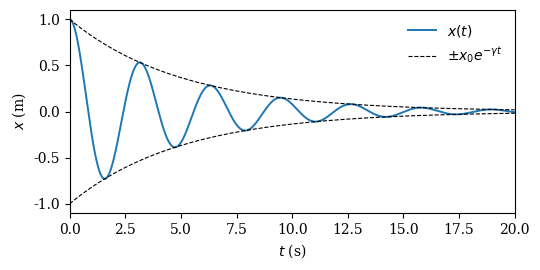

The script that saved this image: (Note: this script raises an exception after producing the figure.)
"""Generates figures/damped-oscillator.pdf, used in sections/03-figures-and-tables.tex.

Run from the repository root:  python figures/damped-oscillator.py
Keeping the script next to the figure means anyone can regenerate or modify it.
"""
from pathlib import Path

import matplotlib.pyplot as plt
import numpy as np

# Parameters (same as the table in the document)
m, k, b, x0 = 1.0, 4.0, 0.4, 1.0
gamma = b / (2 * m)
omega0 = np.sqrt(k / m)
omega_d = np.sqrt(omega0**2 - gamma**2)
phi = np.arctan(-gamma / omega_d)
A = x0 / np.cos(phi)

t = np.linspace(0, 20, 2000)
x = A * np.exp(-gamma * t) * np.cos(omega_d * t + phi)
envelope = x0 * np.exp(-gamma * t)

plt.rcParams.update({"font.size": 10, "font.family": "serif"})
fig, ax = plt.subplots(figsize=(5.5, 2.8))
ax.plot(t, x, lw=1.4, label="$x(t)$")
ax.plot(t, envelope, "k--", lw=0.8, label=r"$\pm x_0 e^{-\gamma t}$")
ax.plot(t, -envelope, "k--", lw=0.8)
ax.set_xlabel("$t$ (s)")
ax.set_ylabel("$x$ (m)")
ax.set_xlim(t[0], t[-1])
ax.legend(frameon=False)
fig.tight_layout()

out = Path(__file__).with_suffix(".pdf")
fig.savefig(out)
print(f"Saved {out}")
